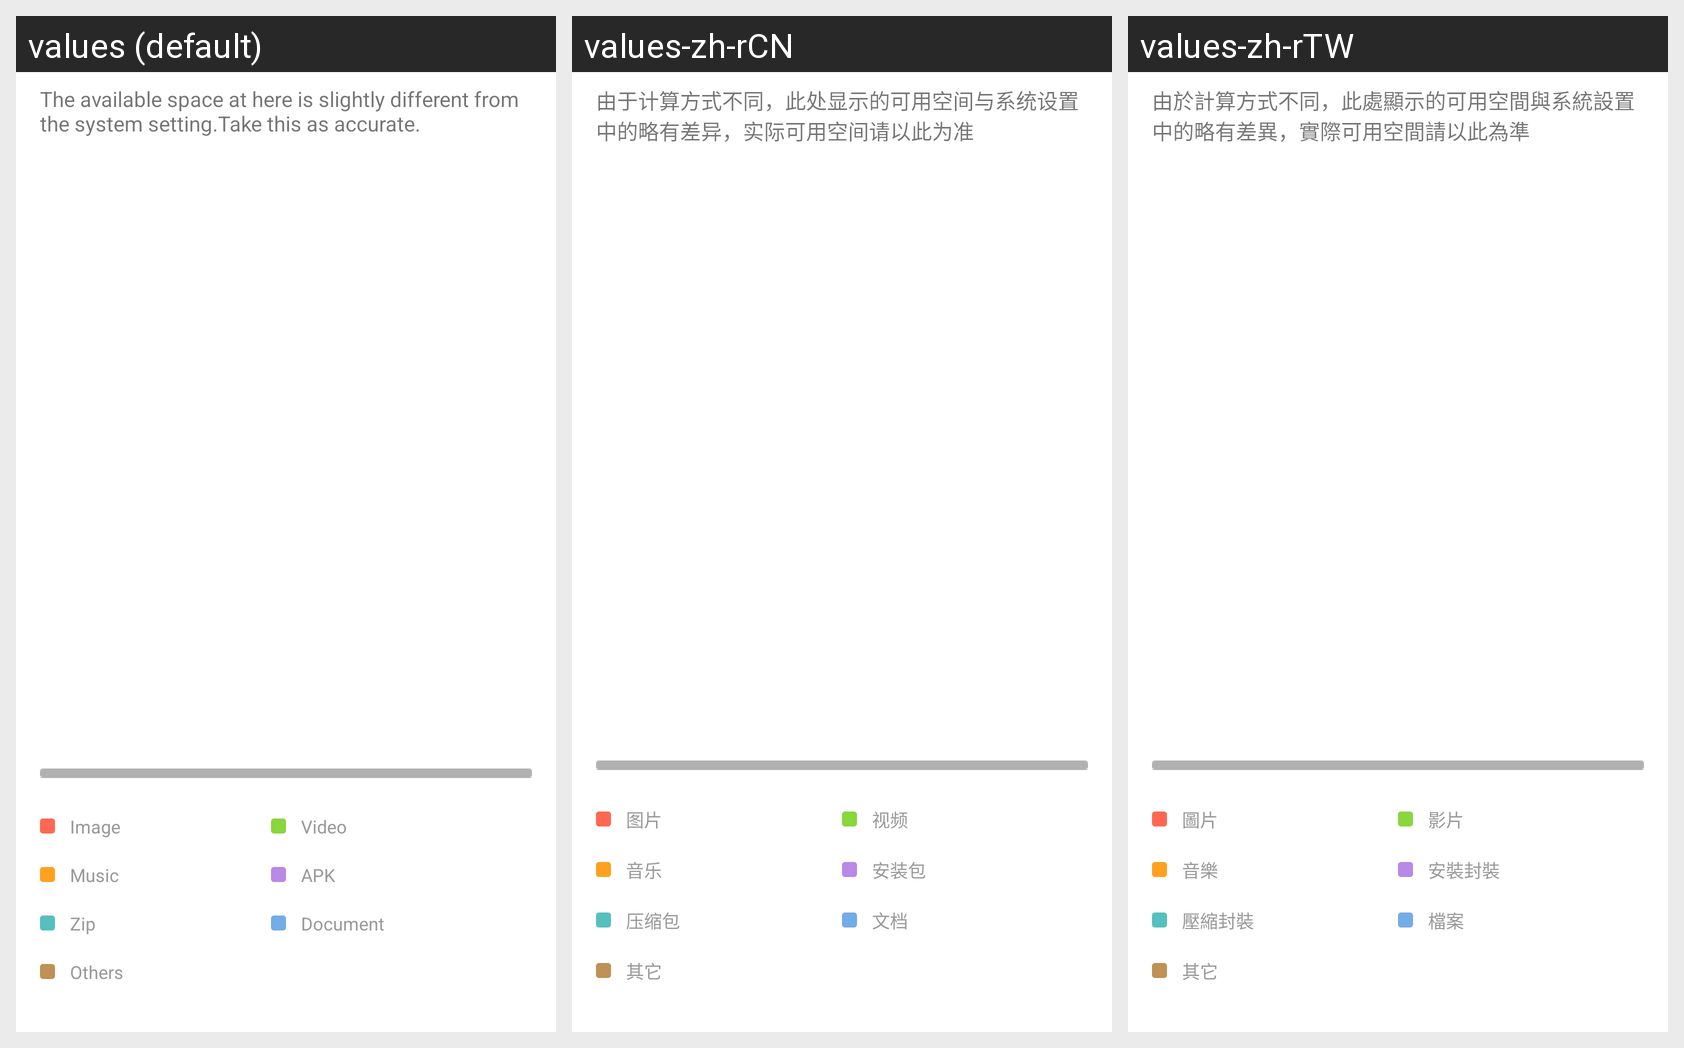

For this localized Android screen grid, give each drawn string resource with its value in every locale shown.
Android screen res/layout/category_main.xml rendered under 3 locales, left to right: values (default), values-zh-rCN, values-zh-rTW. Device: Nexus 5 (rendered at 1080×1920; each locale shown at half size, 540×960, under a caption strip naming it); theme Theme.MaterialComponents.DayNight.NoActionBar.
Strings drawn on this screen, with the default value and each locale's value (text and hints the layout hard-codes, and strings that could not be matched under every locale, appear in the picture but are not listed):

available_space_difference_hint
  values: The available space at here is slightly different from the system setting.Take this as accurate.
  values-zh-rCN: 由于计算方式不同，此处显示的可用空间与系统设置中的略有差异，实际可用空间请以此为准
  values-zh-rTW: 由於計算方式不同，此處顯示的可用空間與系統設置中的略有差異，實際可用空間請以此為準

CategoryItemPic
  values: Image
  values-zh-rCN: 图片
  values-zh-rTW: 圖片

CategoryItemMusic
  values: Music
  values-zh-rCN: 音乐
  values-zh-rTW: 音樂

CategoryItemZip
  values: Zip
  values-zh-rCN: 压缩包
  values-zh-rTW: 壓縮封裝

CategoryItemNone
  values: Others
  values-zh-rCN: 其它
  values-zh-rTW: 其它

CategoryItemVideo
  values: Video
  values-zh-rCN: 视频
  values-zh-rTW: 影片

CategoryItemApk
  values: APK
  values-zh-rCN: 安装包
  values-zh-rTW: 安裝封裝

CategoryItemText
  values: Document
  values-zh-rCN: 文档
  values-zh-rTW: 檔案
